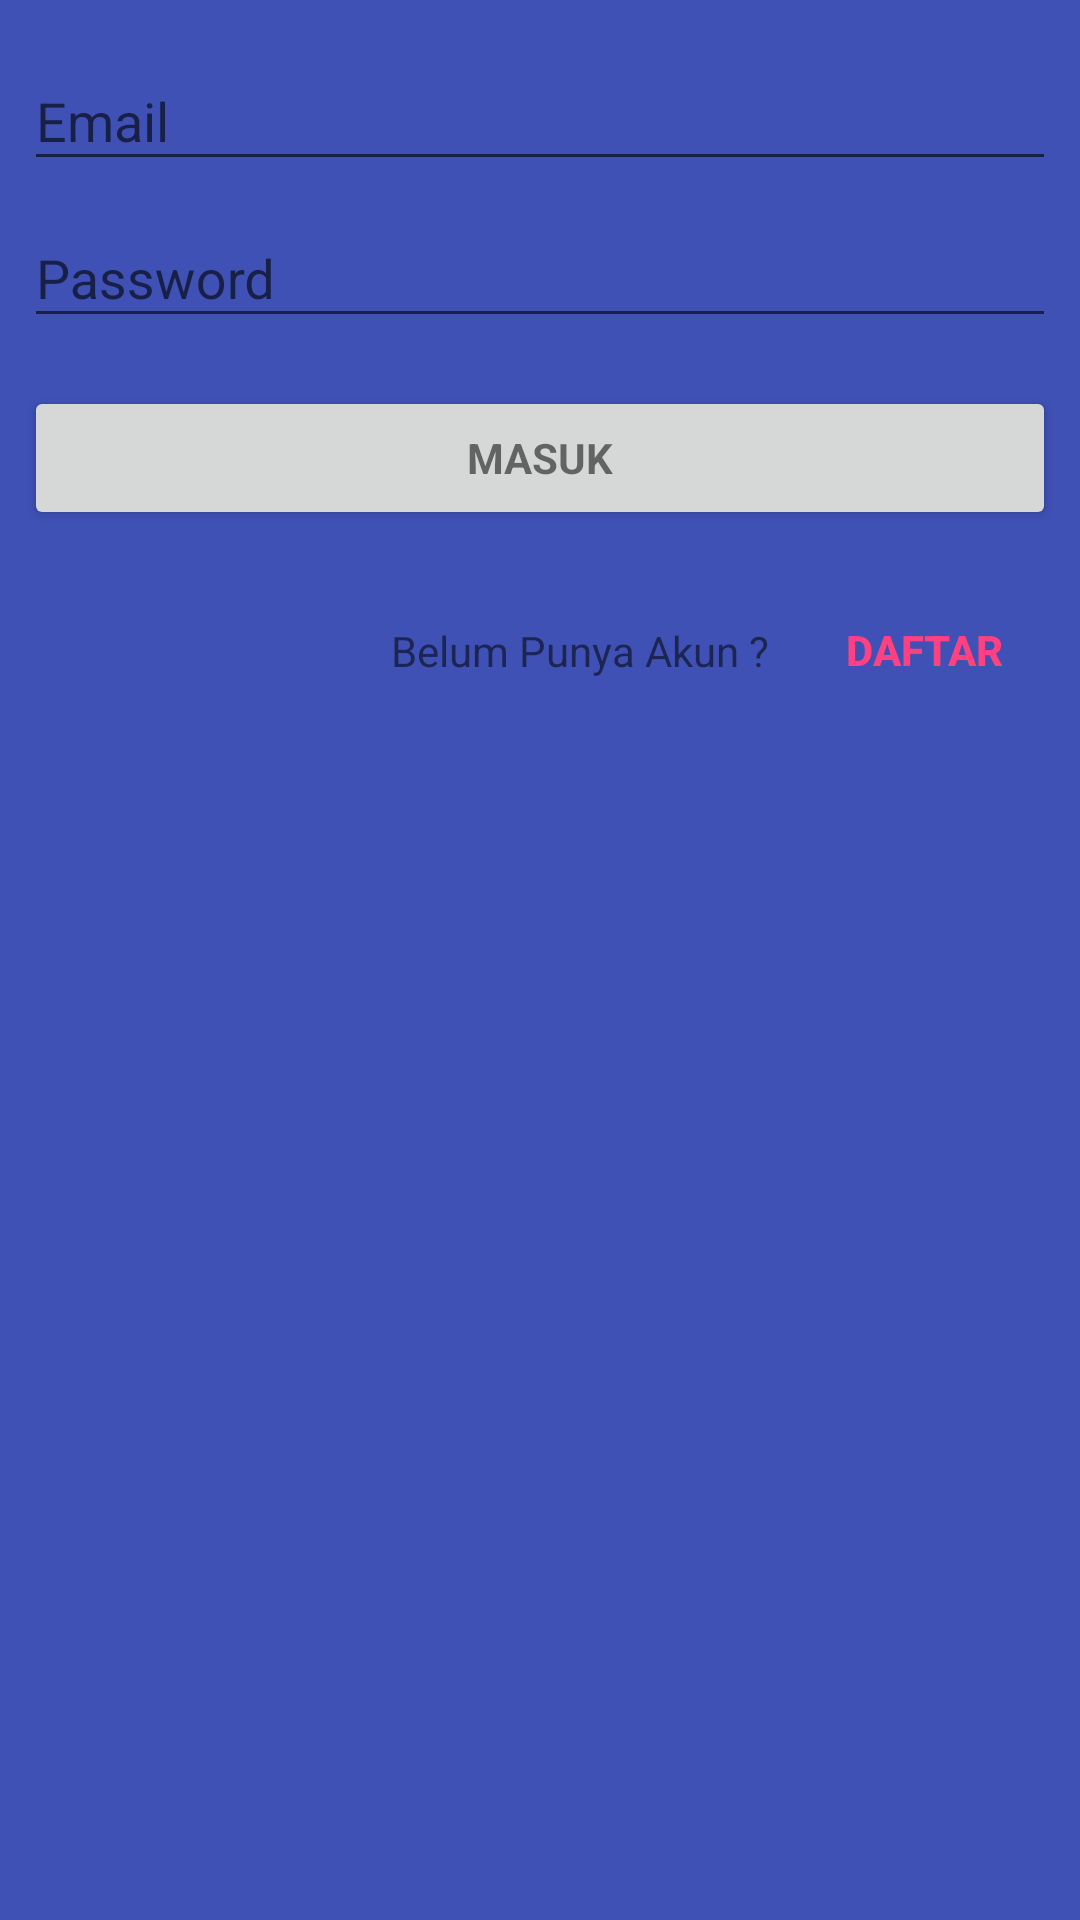

Reconstruct the res/layout file that produces this screen, plus the resources it refers to.
<!-- AndroidManifest.xml: activity theme AppThemeNoShadow -->
<!-- res/layout/activity_login.xml -->
<ScrollView xmlns:android="http://schemas.android.com/apk/res/android"
            xmlns:app="http://schemas.android.com/apk/res-auto"
            xmlns:tools="http://schemas.android.com/tools"
            android:layout_width="match_parent"
            android:layout_height="match_parent"
            android:gravity="center_horizontal"
            android:background="@color/colorPrimary"
            tools:context="com.github.syafiqq.fitnesscounter.role.tester.controller.auth.LoginActivity"
            android:fillViewport="true"
            android:id="@+id/root">

    <android.support.constraint.ConstraintLayout
            android:id="@+id/_0"
            android:layout_width="match_parent"
            android:layout_height="wrap_content"
            android:paddingBottom="@dimen/activity_vertical_margin"
            android:paddingLeft="@dimen/activity_horizontal_margin"
            android:paddingRight="@dimen/activity_horizontal_margin"
            android:paddingTop="@dimen/activity_vertical_margin"
            tools:layout_editor_absoluteY="81dp">


        <android.support.design.widget.TextInputLayout
                android:layout_width="0dp"
                android:layout_height="wrap_content"
                android:id="@+id/textinputlayout_email"
                app:layout_constraintVertical_chainStyle="packed"
                android:layout_marginTop="8dp"
                app:layout_constraintTop_toTopOf="parent"
                app:layout_constraintEnd_toEndOf="parent"
                app:layout_constraintStart_toStartOf="parent"
                android:layout_marginEnd="8dp"
                android:layout_marginRight="8dp"
                android:layout_marginStart="8dp"
                android:layout_marginLeft="8dp"
                app:layout_constraintHorizontal_bias="0.5"
                app:layout_constraintBottom_toTopOf="@+id/textinputlayout_password"
                app:layout_constraintVertical_bias="0.3">

            <EditText
                    android:id="@+id/edittext_email"
                    android:layout_width="match_parent"
                    android:layout_height="wrap_content"
                    android:hint="@string/prompt_email"
                    android:inputType="textEmailAddress"
                    android:maxLines="1"
                    android:singleLine="true"/>

        </android.support.design.widget.TextInputLayout>

        <android.support.design.widget.TextInputLayout
                android:layout_width="0dp"
                android:layout_height="wrap_content"
                android:id="@+id/textinputlayout_password"
                app:layout_constraintVertical_chainStyle="packed"
                app:layout_constraintTop_toBottomOf="@+id/textinputlayout_email"
                app:layout_constraintStart_toStartOf="@+id/textinputlayout_email"
                app:layout_constraintEnd_toEndOf="@+id/textinputlayout_email"
                app:layout_constraintHorizontal_bias="0.5"
                app:layout_constraintBottom_toTopOf="@+id/button_submit">

            <EditText
                    android:id="@+id/edittext_password"
                    android:layout_width="match_parent"
                    android:layout_height="wrap_content"
                    android:hint="@string/prompt_password"
                    android:imeActionId="6"
                    android:imeActionLabel="@string/action_sign_in_short"
                    android:imeOptions="actionUnspecified"
                    android:inputType="textPassword"
                    android:maxLines="1"
                    android:singleLine="true"/>

        </android.support.design.widget.TextInputLayout>

        <Button
                android:id="@+id/button_submit"
                style="?android:textAppearanceSmall"
                android:layout_width="0dp"
                android:layout_height="wrap_content"
                android:text="@string/action_sign_in_short"
                android:textStyle="bold"
                app:layout_constraintVertical_chainStyle="packed"
                android:layout_marginTop="16dp"
                app:layout_constraintTop_toBottomOf="@+id/textinputlayout_password"
                app:layout_constraintStart_toStartOf="@+id/textinputlayout_password"
                app:layout_constraintEnd_toEndOf="@+id/textinputlayout_password"
                app:layout_constraintHorizontal_bias="0.5"
                app:layout_constraintBottom_toTopOf="@+id/button_register"/>

        <TextView
                android:text="@string/sign_up_question"
                android:layout_width="0dp"
                android:layout_height="wrap_content"
                android:layout_weight="1"
                android:layout_gravity="center_vertical"
                android:gravity="end"
                android:id="@+id/_1"
                app:layout_constraintEnd_toStartOf="@+id/button_register"
                android:layout_marginEnd="8dp"
                app:layout_constraintTop_toTopOf="@+id/button_register"
                android:layout_marginTop="8dp"
                app:layout_constraintBottom_toBottomOf="@+id/button_register"
                android:layout_marginBottom="8dp"
                app:layout_constraintStart_toStartOf="@+id/button_submit"
                android:layout_marginStart="8dp"
                />

        <Button
                android:id="@+id/button_register"
                android:text="@string/action_sign_up_short"
                android:textStyle="bold"
                android:layout_width="wrap_content"
                android:layout_height="wrap_content"
                android:background="?android:attr/selectableItemBackground"
                android:textColor="@color/colorAccent"
                android:layout_gravity="end"
                app:layout_constraintVertical_chainStyle="packed"
                android:layout_marginTop="16dp"
                app:layout_constraintTop_toBottomOf="@+id/button_submit"
                app:layout_constraintEnd_toEndOf="@+id/button_submit"
                />

    </android.support.constraint.ConstraintLayout>


</ScrollView>
<!-- resources referenced by this layout -->
<resources>
  <color name="colorAccent">#FF4081</color>
  <color name="colorPrimary">#3F51B5</color>
  <string name="action_sign_in_short">Masuk</string>
  <string name="action_sign_up_short">Daftar</string>
  <string name="prompt_email">Email</string>
  <string name="prompt_password">Password</string>
  <string name="sign_up_question">Belum Punya Akun ?</string>
  <style name="AppThemeNoShadow" parent="AppTheme">
          <item name="android:windowContentOverlay">@null</item>
      </style>
  <style name="AppTheme" parent="Theme.AppCompat.Light.DarkActionBar">
          
          <item name="colorPrimary">@color/colorPrimary</item>
          <item name="colorPrimaryDark">@color/colorPrimaryDark</item>
          <item name="colorAccent">@color/colorAccent</item>
      </style>
  <color name="colorPrimaryDark">#303F9F</color>
</resources>
